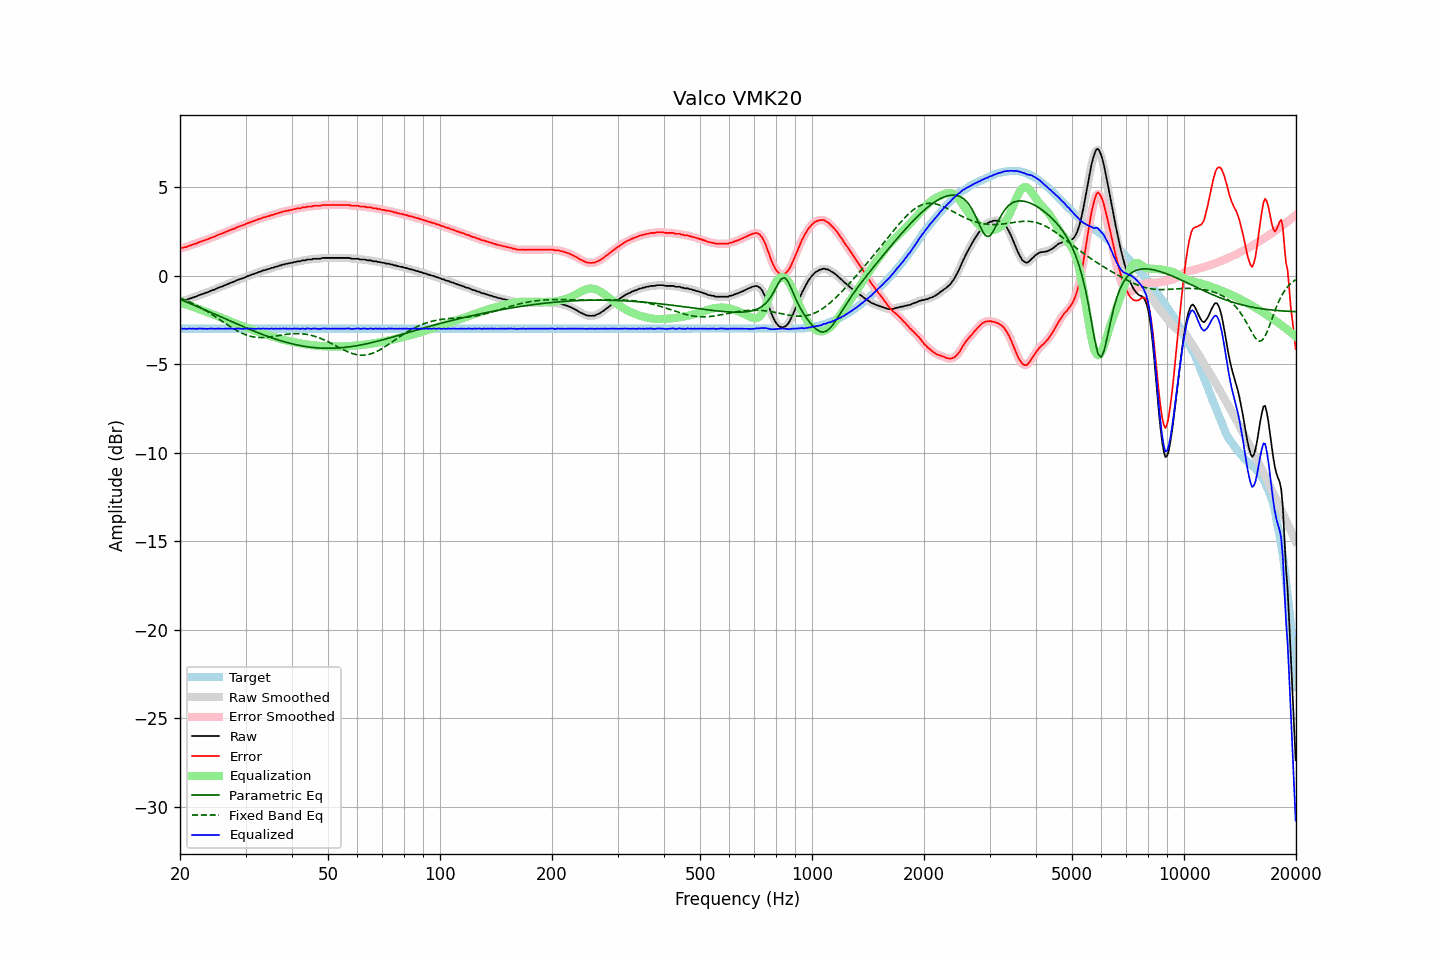

Data behind this chart, as committed beside it:
frequency, raw, error, smoothed, error_smoothed, equalization, parametric_eq, fixed_band_eq, equalized_raw, equalized_smoothed, target
20.00, -1.44, 1.55, -1.44, 1.55, -1.54, -1.34, -1.25, -2.99, -2.98, -2.99
20.20, -1.41, 1.58, -1.43, 1.57, -1.57, -1.37, -1.29, -2.98, -2.99, -2.99
20.40, -1.41, 1.58, -1.41, 1.58, -1.59, -1.41, -1.32, -3.00, -3.00, -2.99
20.61, -1.37, 1.62, -1.39, 1.60, -1.61, -1.45, -1.36, -2.99, -3.00, -2.99
20.81, -1.37, 1.62, -1.36, 1.63, -1.64, -1.48, -1.40, -3.01, -3.00, -2.99
21.02, -1.32, 1.67, -1.33, 1.66, -1.66, -1.52, -1.44, -2.99, -2.99, -2.99
21.23, -1.28, 1.71, -1.30, 1.69, -1.69, -1.56, -1.48, -2.98, -2.99, -2.99
21.44, -1.27, 1.72, -1.26, 1.73, -1.72, -1.60, -1.53, -3.00, -2.98, -2.99
21.66, -1.23, 1.76, -1.23, 1.76, -1.76, -1.63, -1.57, -2.99, -2.99, -2.99
21.87, -1.19, 1.80, -1.21, 1.78, -1.79, -1.67, -1.62, -2.98, -3.00, -2.99
22.09, -1.18, 1.81, -1.17, 1.82, -1.82, -1.71, -1.66, -3.01, -2.99, -2.99
22.31, -1.13, 1.86, -1.14, 1.86, -1.86, -1.75, -1.71, -2.99, -2.99, -2.99
22.54, -1.09, 1.90, -1.10, 1.89, -1.89, -1.79, -1.76, -2.98, -2.99, -2.99
22.76, -1.06, 1.93, -1.06, 1.93, -1.92, -1.83, -1.81, -2.98, -2.98, -2.99
22.99, -1.03, 1.96, -1.03, 1.96, -1.95, -1.87, -1.86, -2.99, -2.99, -2.99
23.22, -1.00, 1.99, -1.00, 1.99, -1.99, -1.91, -1.92, -2.99, -2.99, -2.99
23.45, -0.97, 2.02, -0.98, 2.02, -2.02, -1.95, -1.97, -3.00, -3.00, -2.99
23.69, -0.94, 2.05, -0.94, 2.05, -2.06, -1.99, -2.02, -3.00, -3.00, -2.99
23.92, -0.90, 2.09, -0.90, 2.09, -2.09, -2.03, -2.08, -2.99, -2.99, -2.99
24.16, -0.85, 2.14, -0.86, 2.13, -2.13, -2.07, -2.14, -2.98, -2.99, -2.99
24.40, -0.82, 2.17, -0.83, 2.17, -2.16, -2.11, -2.20, -2.99, -2.99, -2.99
24.65, -0.79, 2.20, -0.79, 2.20, -2.20, -2.15, -2.25, -2.99, -2.99, -2.99
24.89, -0.76, 2.23, -0.76, 2.23, -2.24, -2.19, -2.31, -3.00, -2.99, -2.99
25.14, -0.71, 2.28, -0.72, 2.27, -2.27, -2.23, -2.37, -2.99, -2.99, -2.99
25.39, -0.67, 2.32, -0.68, 2.31, -2.31, -2.27, -2.44, -2.98, -2.99, -2.99
25.65, -0.64, 2.35, -0.64, 2.35, -2.35, -2.31, -2.50, -2.99, -2.99, -2.99
25.91, -0.61, 2.38, -0.61, 2.38, -2.38, -2.35, -2.56, -3.00, -2.99, -2.99
26.16, -0.57, 2.42, -0.57, 2.42, -2.42, -2.39, -2.62, -2.99, -2.99, -2.99
26.43, -0.53, 2.46, -0.54, 2.45, -2.46, -2.43, -2.68, -2.99, -2.99, -2.99
26.69, -0.49, 2.50, -0.50, 2.49, -2.49, -2.47, -2.74, -2.99, -2.99, -2.99
26.96, -0.46, 2.53, -0.46, 2.53, -2.53, -2.51, -2.80, -2.99, -2.99, -2.99
27.23, -0.41, 2.58, -0.42, 2.57, -2.57, -2.55, -2.86, -2.98, -2.99, -2.99
27.50, -0.38, 2.61, -0.39, 2.60, -2.60, -2.59, -2.92, -2.99, -2.99, -2.99
27.77, -0.35, 2.64, -0.35, 2.64, -2.64, -2.63, -2.97, -3.00, -2.99, -2.99
28.05, -0.32, 2.67, -0.32, 2.67, -2.68, -2.67, -3.03, -3.00, -2.99, -2.99
28.33, -0.27, 2.72, -0.28, 2.71, -2.71, -2.71, -3.08, -2.99, -2.99, -2.99
28.62, -0.23, 2.76, -0.24, 2.75, -2.75, -2.75, -3.13, -2.98, -2.99, -2.99
28.90, -0.20, 2.79, -0.20, 2.79, -2.78, -2.79, -3.18, -2.99, -2.98, -2.99
29.19, -0.17, 2.82, -0.17, 2.82, -2.82, -2.83, -3.22, -2.99, -2.99, -2.99
29.48, -0.14, 2.85, -0.14, 2.85, -2.85, -2.86, -3.26, -3.00, -3.00, -2.99
29.78, -0.11, 2.88, -0.11, 2.88, -2.89, -2.90, -3.30, -3.00, -3.00, -2.99
30.08, -0.06, 2.93, -0.07, 2.92, -2.92, -2.94, -3.34, -2.99, -2.99, -2.99
30.38, -0.02, 2.97, -0.03, 2.96, -2.96, -2.98, -3.37, -2.98, -2.99, -2.99
30.68, 0.01, 3.00, 0.01, 3.00, -2.99, -3.02, -3.40, -2.99, -2.98, -2.99
30.99, 0.04, 3.03, 0.04, 3.03, -3.03, -3.05, -3.42, -2.99, -2.99, -2.99
31.30, 0.08, 3.07, 0.07, 3.06, -3.06, -3.09, -3.44, -2.99, -2.99, -2.99
31.61, 0.10, 3.09, 0.10, 3.09, -3.10, -3.13, -3.46, -3.00, -3.00, -2.99
31.93, 0.14, 3.13, 0.14, 3.13, -3.13, -3.16, -3.47, -2.99, -2.99, -2.99
32.24, 0.17, 3.16, 0.17, 3.16, -3.16, -3.20, -3.49, -2.99, -2.99, -2.99
32.57, 0.22, 3.21, 0.20, 3.19, -3.19, -3.24, -3.49, -2.98, -2.99, -2.99
32.89, 0.23, 3.22, 0.24, 3.23, -3.22, -3.27, -3.49, -3.00, -2.99, -2.99
33.22, 0.27, 3.26, 0.27, 3.26, -3.26, -3.31, -3.49, -2.99, -2.99, -2.99
33.55, 0.31, 3.30, 0.30, 3.29, -3.29, -3.34, -3.49, -2.98, -2.99, -2.99
33.89, 0.32, 3.31, 0.33, 3.32, -3.31, -3.37, -3.49, -3.00, -2.99, -2.99
34.23, 0.36, 3.35, 0.35, 3.34, -3.34, -3.41, -3.48, -2.99, -2.99, -2.99
34.57, 0.38, 3.37, 0.38, 3.37, -3.37, -3.44, -3.47, -2.99, -2.99, -2.99
34.92, 0.40, 3.39, 0.40, 3.39, -3.40, -3.47, -3.46, -3.00, -2.99, -2.99
35.27, 0.45, 3.44, 0.43, 3.42, -3.42, -3.50, -3.44, -2.98, -2.99, -2.99
35.62, 0.45, 3.44, 0.46, 3.45, -3.45, -3.54, -3.43, -3.00, -2.99, -2.99
35.97, 0.50, 3.49, 0.49, 3.48, -3.48, -3.57, -3.41, -2.98, -2.99, -2.99
... 635 more rows
